3-way image classification set "Service-learning-model" from GitHub (ajintalan16/Service-learning-model); label vocabulary: akapulko, lagundi, sambong.

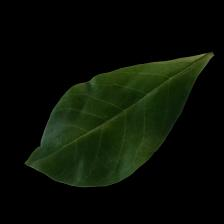
Label: lagundi

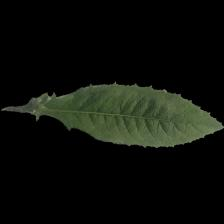
Label: sambong

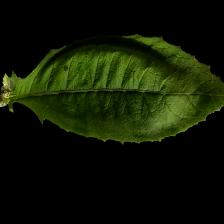
Label: sambong

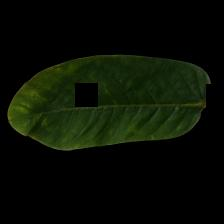
Label: akapulko

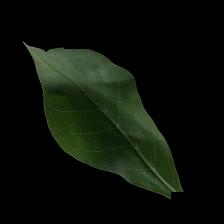
Label: lagundi

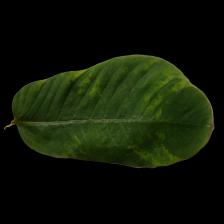
Label: akapulko
